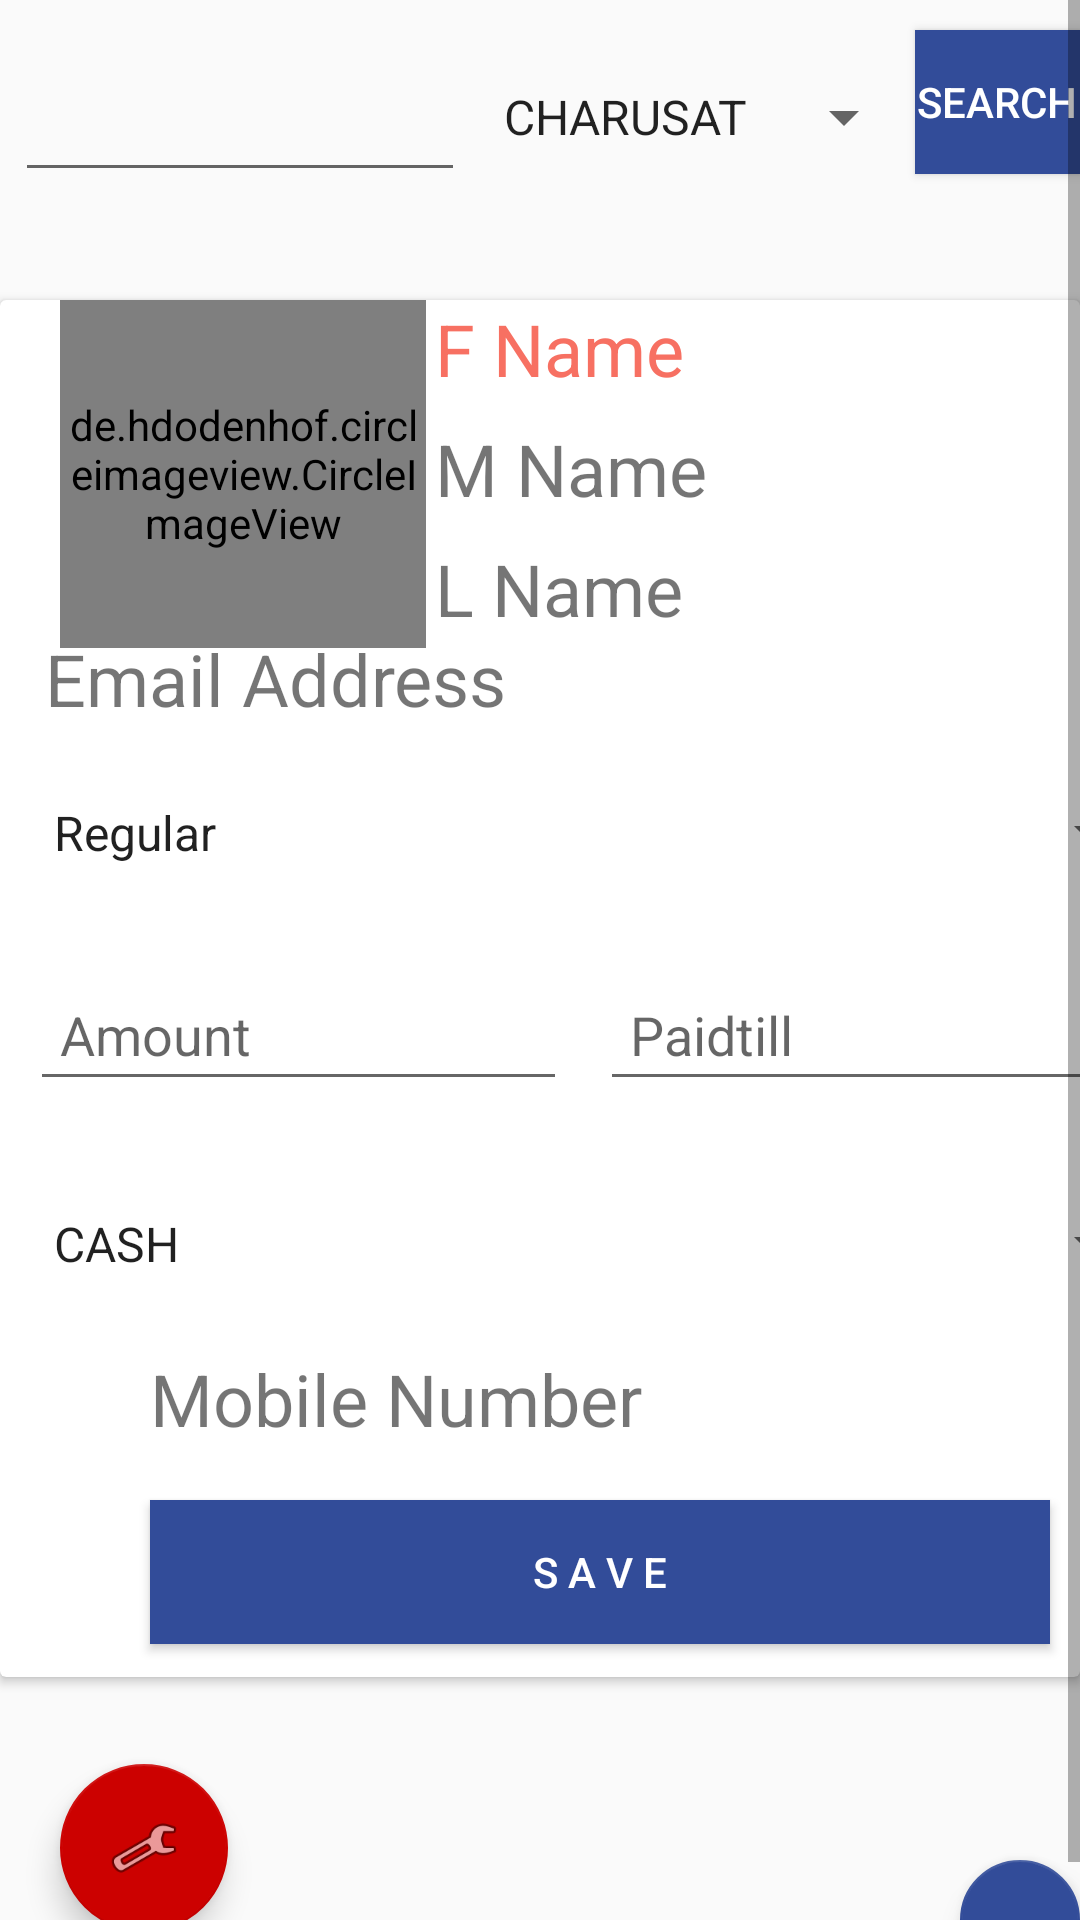

Android layout source for this screen:
<!-- AndroidManifest.xml: application theme AppTheme -->
<!-- res/layout/activity_renew.xml -->
<?xml version="1.0" encoding="utf-8"?>
<android.support.constraint.ConstraintLayout xmlns:android="http://schemas.android.com/apk/res/android"
    xmlns:app="http://schemas.android.com/apk/res-auto"
    xmlns:tools="http://schemas.android.com/tools"
    android:layout_width="match_parent"
    android:layout_height="match_parent"
    tools:context=".renew">

    <ScrollView
        android:layout_width="match_parent"
        android:layout_height="match_parent">

        <RelativeLayout
            android:layout_width="match_parent"
            android:layout_height="match_parent"
            app:layout_constraintBottom_toBottomOf="parent"
            app:layout_constraintEnd_toEndOf="parent"
            app:layout_constraintHorizontal_bias="0.0"
            app:layout_constraintStart_toStartOf="parent"
            app:layout_constraintTop_toTopOf="parent"
            app:layout_constraintVertical_bias="0.0">

            <EditText
                android:id="@+id/re_id"
                android:layout_width="150dp"
                android:layout_height="54dp"
                android:layout_marginLeft="5dp"
                android:layout_marginTop="10dp"
                android:ems="10"
                android:inputType="textEmailAddress"
                android:paddingLeft="10dp" />

            <Button
                android:id="@+id/search"
                android:layout_width="wrap_content"
                android:layout_height="wrap_content"
                android:layout_marginLeft="305dp"
                android:layout_marginTop="10dp"
                android:background="#324c99"
                android:text="Search"
                android:textColor="@android:color/white" />

            <android.support.design.widget.FloatingActionButton
                android:id="@+id/scan"
                android:layout_width="84dp"
                android:layout_height="84dp"
                android:layout_marginLeft="320dp"
                android:layout_marginTop="550dp"
                android:clickable="true"
                android:visibility="invisible"
                app:backgroundTint="@color/button_border"
                app:srcCompat="@android:drawable/ic_menu_camera" />

            <android.support.v7.widget.CardView
                android:id="@+id/card_re"
                android:layout_width="match_parent"
                android:layout_height="459dp"
                android:layout_marginTop="100dp"
                android:background="#2f3028"
                android:padding="20dp"
                android:visibility="visible">

                <Button
                    android:id="@+id/re_submit"
                    android:layout_width="300dp"
                    android:layout_height="wrap_content"
                    android:layout_marginLeft="50dp"
                    android:layout_marginTop="400dp"
                    android:background="#324c99"
                    android:text="S A V E"
                    android:textColor="@android:color/white" />

                <EditText
                    android:id="@+id/r_amount"
                    android:layout_width="179dp"
                    android:layout_height="47dp"
                    android:layout_marginLeft="10dp"
                    android:layout_marginTop="220dp"
                    android:ems="10"
                    android:hint="Amount"
                    android:inputType="number"
                    android:paddingLeft="10dp" />

                <EditText
                    android:id="@+id/r_paidtill"
                    android:layout_width="185dp"
                    android:layout_height="47dp"
                    android:layout_marginLeft="200dp"
                    android:layout_marginTop="220dp"
                    android:ems="10"
                    android:hint="Paidtill"
                    android:inputType="text"
                    android:paddingLeft="10dp" />

                <Spinner
                    android:id="@+id/r_amounttype"
                    android:layout_width="377dp"
                    android:layout_height="47dp"
                    android:layout_marginLeft="10dp"
                    android:layout_marginTop="291dp"
                    android:dropDownWidth="match_parent"
                    android:entries="@array/type"
                    android:spinnerMode="dropdown" />

                <Spinner
                    android:id="@+id/r_bustype"
                    android:layout_width="377dp"
                    android:layout_height="53dp"
                    android:layout_marginLeft="10dp"
                    android:layout_marginTop="151dp"
                    android:dropDownWidth="match_parent"
                    android:entries="@array/bustype"
                    android:spinnerMode="dropdown" />

                <EditText
                    android:id="@+id/paidtill2"
                    android:layout_width="188dp"
                    android:layout_height="55dp"
                    android:layout_marginTop="530dp"
                    android:background="@drawable/border"
                    android:ems="10"
                    android:hint="Paidtill"
                    android:inputType="text"
                    android:padding="5dp" />

                <de.hdodenhof.circleimageview.CircleImageView
                    android:id="@+id/r_image"
                    android:layout_width="122dp"
                    android:layout_height="116dp"

                    android:layout_marginLeft="20dp"
                    android:scaleType="centerCrop" />

                <TextView
                    android:id="@+id/r_f_name"
                    style="@style/name"
                    android:layout_width="238dp"
                    android:layout_height="38dp"
                    android:layout_marginLeft="145dp"
                    android:text="F Name"
                    android:textSize="24sp" />

                <TextView
                    android:id="@+id/r_m_name"
                    android:layout_width="238dp"
                    android:layout_height="38dp"
                    android:layout_marginLeft="145dp"
                    android:layout_marginTop="40dp"
                    android:text="M Name"
                    android:textSize="24sp" />

                <TextView
                    android:id="@+id/r_l_name"
                    android:layout_width="238dp"
                    android:layout_height="38dp"
                    android:layout_marginLeft="145dp"
                    android:layout_marginTop="80dp"
                    android:text="L Name"
                    android:textSize="24sp" />

                <TextView
                    android:id="@+id/r_email"
                    android:layout_width="238dp"
                    android:layout_height="38dp"
                    android:layout_marginLeft="15dp"
                    android:layout_marginTop="110dp"
                    android:text="Email Address"
                    android:textSize="24sp" />

                <TextView
                    android:id="@+id/r_number"
                    android:layout_width="238dp"
                    android:layout_height="38dp"
                    android:layout_marginLeft="50dp"
                    android:layout_marginTop="350dp"
                    android:text="Mobile Number"
                    android:textSize="24sp" />
            </android.support.v7.widget.CardView>

            <android.support.design.widget.FloatingActionButton
                android:id="@+id/floatingActionButton_view"
                android:layout_width="wrap_content"
                android:layout_height="wrap_content"
                android:layout_marginLeft="320dp"
                android:layout_marginTop="620dp"
                android:background="@drawable/buttonlayout"
                android:clickable="true"
                app:backgroundTint="#324c99"
                app:srcCompat="@android:drawable/ic_menu_view" />

            <android.support.design.widget.FloatingActionButton
                android:id="@+id/floatingActionButton_menu"
                android:layout_width="wrap_content"
                android:layout_height="wrap_content"
                android:layout_marginLeft="20dp"
                android:layout_marginTop="588dp"
                android:clickable="true"
                app:backgroundTint="#cc0100"
                app:srcCompat="@android:drawable/ic_menu_manage" />

            <android.support.design.widget.FloatingActionButton
                android:id="@+id/floatingActionButton_delete"
                android:layout_width="wrap_content"
                android:layout_height="wrap_content"
                android:layout_marginLeft="90dp"
                android:layout_marginTop="588dp"
                android:clickable="true"
                android:visibility="invisible"
                app:backgroundTint="#cc0100"
                app:srcCompat="@android:drawable/ic_menu_delete" />

            <android.support.design.widget.FloatingActionButton
                android:id="@+id/floatingActionButton_edit"
                android:layout_width="wrap_content"
                android:layout_height="wrap_content"
                android:layout_marginLeft="160dp"
                android:layout_marginTop="588dp"
                android:clickable="true"
                android:visibility="invisible"
                app:backgroundTint="#cc0100"
                app:srcCompat="@android:drawable/ic_menu_edit" />

            <Spinner
                android:id="@+id/spinner_college_renew"
                android:layout_width="wrap_content"
                android:layout_height="58dp"
                android:layout_marginLeft="160dp"
                android:layout_marginTop="10dp"
                android:entries="@array/college" />
        </RelativeLayout>
    </ScrollView>

</android.support.constraint.ConstraintLayout>
<!-- resources referenced by this layout -->
<resources>
  <string-array name="bustype">
          <item name="regular">Regular</item>
          <item name="volvo">VOLVO</item>
          <item name="ac">A/C</item>
      </string-array>
  <string-array name="college">
          <item name="charusat">CHARUSAT</item>
          <item name="git">GIT</item>
          <item name="hgce">HGCE</item>
      </string-array>
  <string-array name="type">
          <item name="cash">CASH</item>
          <item name="chaque">CHAQUE</item>
      </string-array>
  <color name="button_border">#434E54</color>
  <!-- drawable border (drawable) -->
  <?xml version="1.0" encoding="utf-8"?>
  <shape xmlns:android="http://schemas.android.com/apk/res/android">
  
      
      <solid android:color="#ffffff" />
  
      
      <stroke android:width="1dp" android:color="@color/bluewMatte" />
  
      
      <corners android:radius="5dp" />
  </shape>
  <!-- drawable buttonlayout (drawable) -->
  <?xml version="1.0" encoding="utf-8"?>
  <shape xmlns:android="http://schemas.android.com/apk/res/android">
      <solid android:color="#224455" />
      <padding android:top="15dp"
          android:left="15dp"
          android:right="15dp"
          android:bottom="15dp" />
      <corners android:radius="45dp" />
  </shape>
  <style name="name">
          <item name="android:textColor">#fff77062</item>
          <item name="android:textSize">26sp</item>
      </style>
  <style name="AppTheme" parent="Theme.AppCompat.Light.DarkActionBar">
          <item name="colorPrimary">@color/black</item>
          <item name="colorPrimaryDark">@color/black</item>
          <item name="colorAccent">@color/black_overlay</item>
      </style>
  <color name="bluewMatte">#2C5880</color>
  <color name="black">#000</color>
  <color name="black_overlay">#66000000</color>
</resources>
